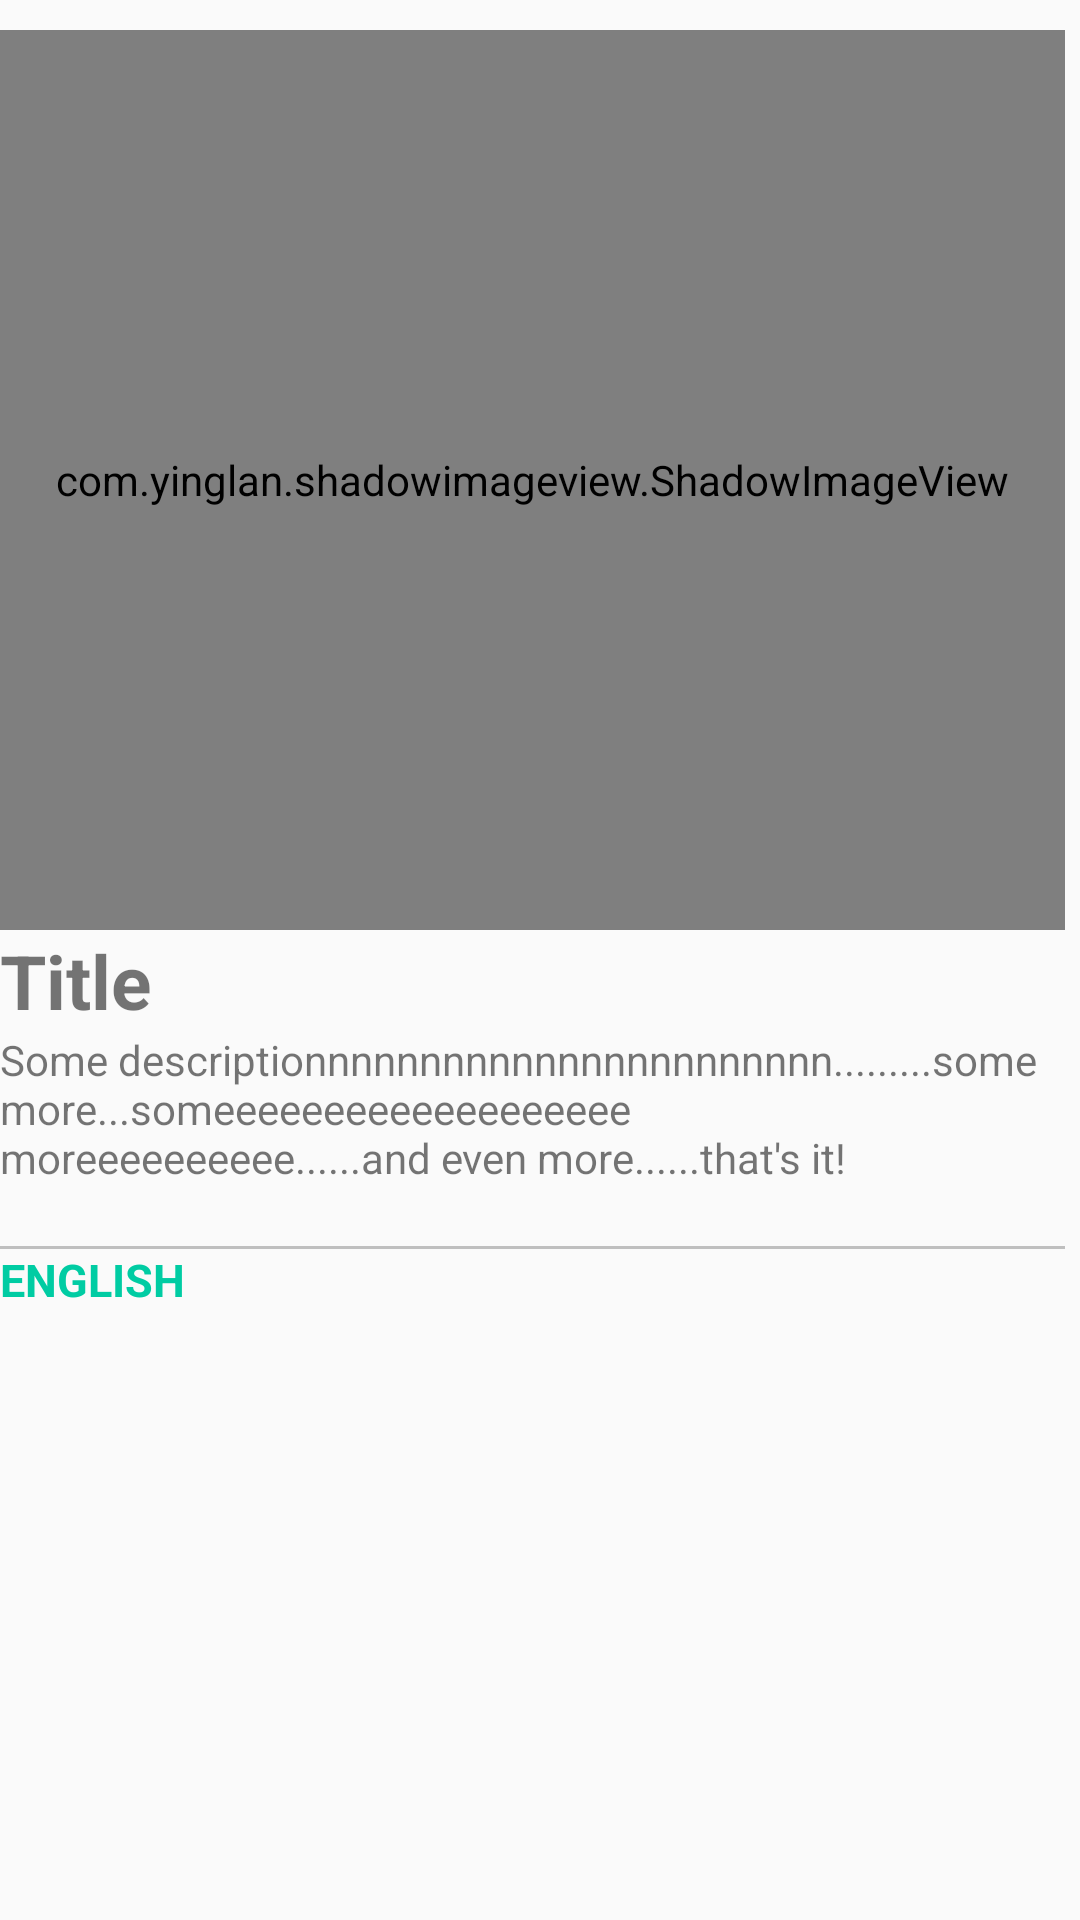

This screen was rendered from an Android layout file. Write that file and the resources it references.
<!-- AndroidManifest.xml: application theme AppTheme -->
<!-- res/layout/dialog.xml -->
<?xml version="1.0" encoding="utf-8"?>
<LinearLayout xmlns:android="http://schemas.android.com/apk/res/android"
    xmlns:app="http://schemas.android.com/apk/res-auto"
    xmlns:tools="http://schemas.android.com/tools"
    android:layout_width="match_parent"
    android:layout_height="match_parent"
    android:layout_margin="20dp"
    android:orientation="vertical"
    tools:context=".MainActivity">

    <FrameLayout
        android:layout_width="wrap_content"
        android:layout_height="wrap_content"
        android:layout_centerInParent="true" >

    <LinearLayout
        android:layout_width="wrap_content"
        android:layout_height="wrap_content"
        android:layout_marginRight="5dp"
        android:layout_marginTop="10dp"
        android:orientation="vertical"
        android:paddingBottom="-50dp" >

        <com.yinglan.shadowimageview.ShadowImageView
            android:id="@+id/thumbnailIV"
            android:layout_width="match_parent"
            android:layout_height="300dp"
            android:scaleType="centerCrop"
            app:shadowColor="@color/colorAccent"
            app:shadowRound="20dp"
            app:shadowSrc="@drawable/ic_launcher_background" />

        <TextView
            android:layout_width="wrap_content"
            android:layout_height="wrap_content"
            android:gravity="left"
            android:text="Title"
            android:textStyle="bold"
            android:textSize="25sp"
            tools:fontFamily="@font/comfortaa_light" />

        <TextView
            android:layout_width="wrap_content"
            android:layout_height="wrap_content"
            android:gravity="left"
            android:text="Some descriptionnnnnnnnnnnnnnnnnnnnnnn.........some more...someeeeeeeeeeeeeeeeeee moreeeeeeeeee......and even more......that's it!"
            tools:fontFamily="@font/comfortaa_light" />

        <View
            android:layout_width="fill_parent"
            android:layout_height="1dp"
            android:background="#bfbfbf"
            android:layout_marginTop="20dp"/>

        <TextView
            android:layout_width="wrap_content"
            android:layout_height="wrap_content"
            android:gravity="left"
            android:textColor="#00cca3"
            android:textStyle="bold"
            android:text="ENGLISH"
            android:textSize="15sp" />

    </LinearLayout>

        <ImageView
            android:id="@+id/imageView_close"
            android:layout_width="30dp"
            android:layout_height="30dp"
            android:layout_gravity="top|right"
            android:clickable="true"
            android:src="@drawable/close" />
    </FrameLayout>

</LinearLayout>
<!-- resources referenced by this layout -->
<resources>
  <style name="AppTheme" parent="Base.Theme.AppCompat.Light.DarkActionBar">
          
          <item name="colorPrimary">@color/colorPrimary</item>
          <item name="colorPrimaryDark">@color/colorPrimaryDark</item>
          <item name="colorAccent">@color/colorAccent</item>
      </style>
  <!-- not gathered from this repository: default colours our renderer supplied (Android Studio template values) -->
  <color name="colorPrimary">#FF6200EE</color>
  <color name="colorPrimaryDark">#FF3700B3</color>
  <color name="colorAccent">#FF03DAC5</color>
</resources>
